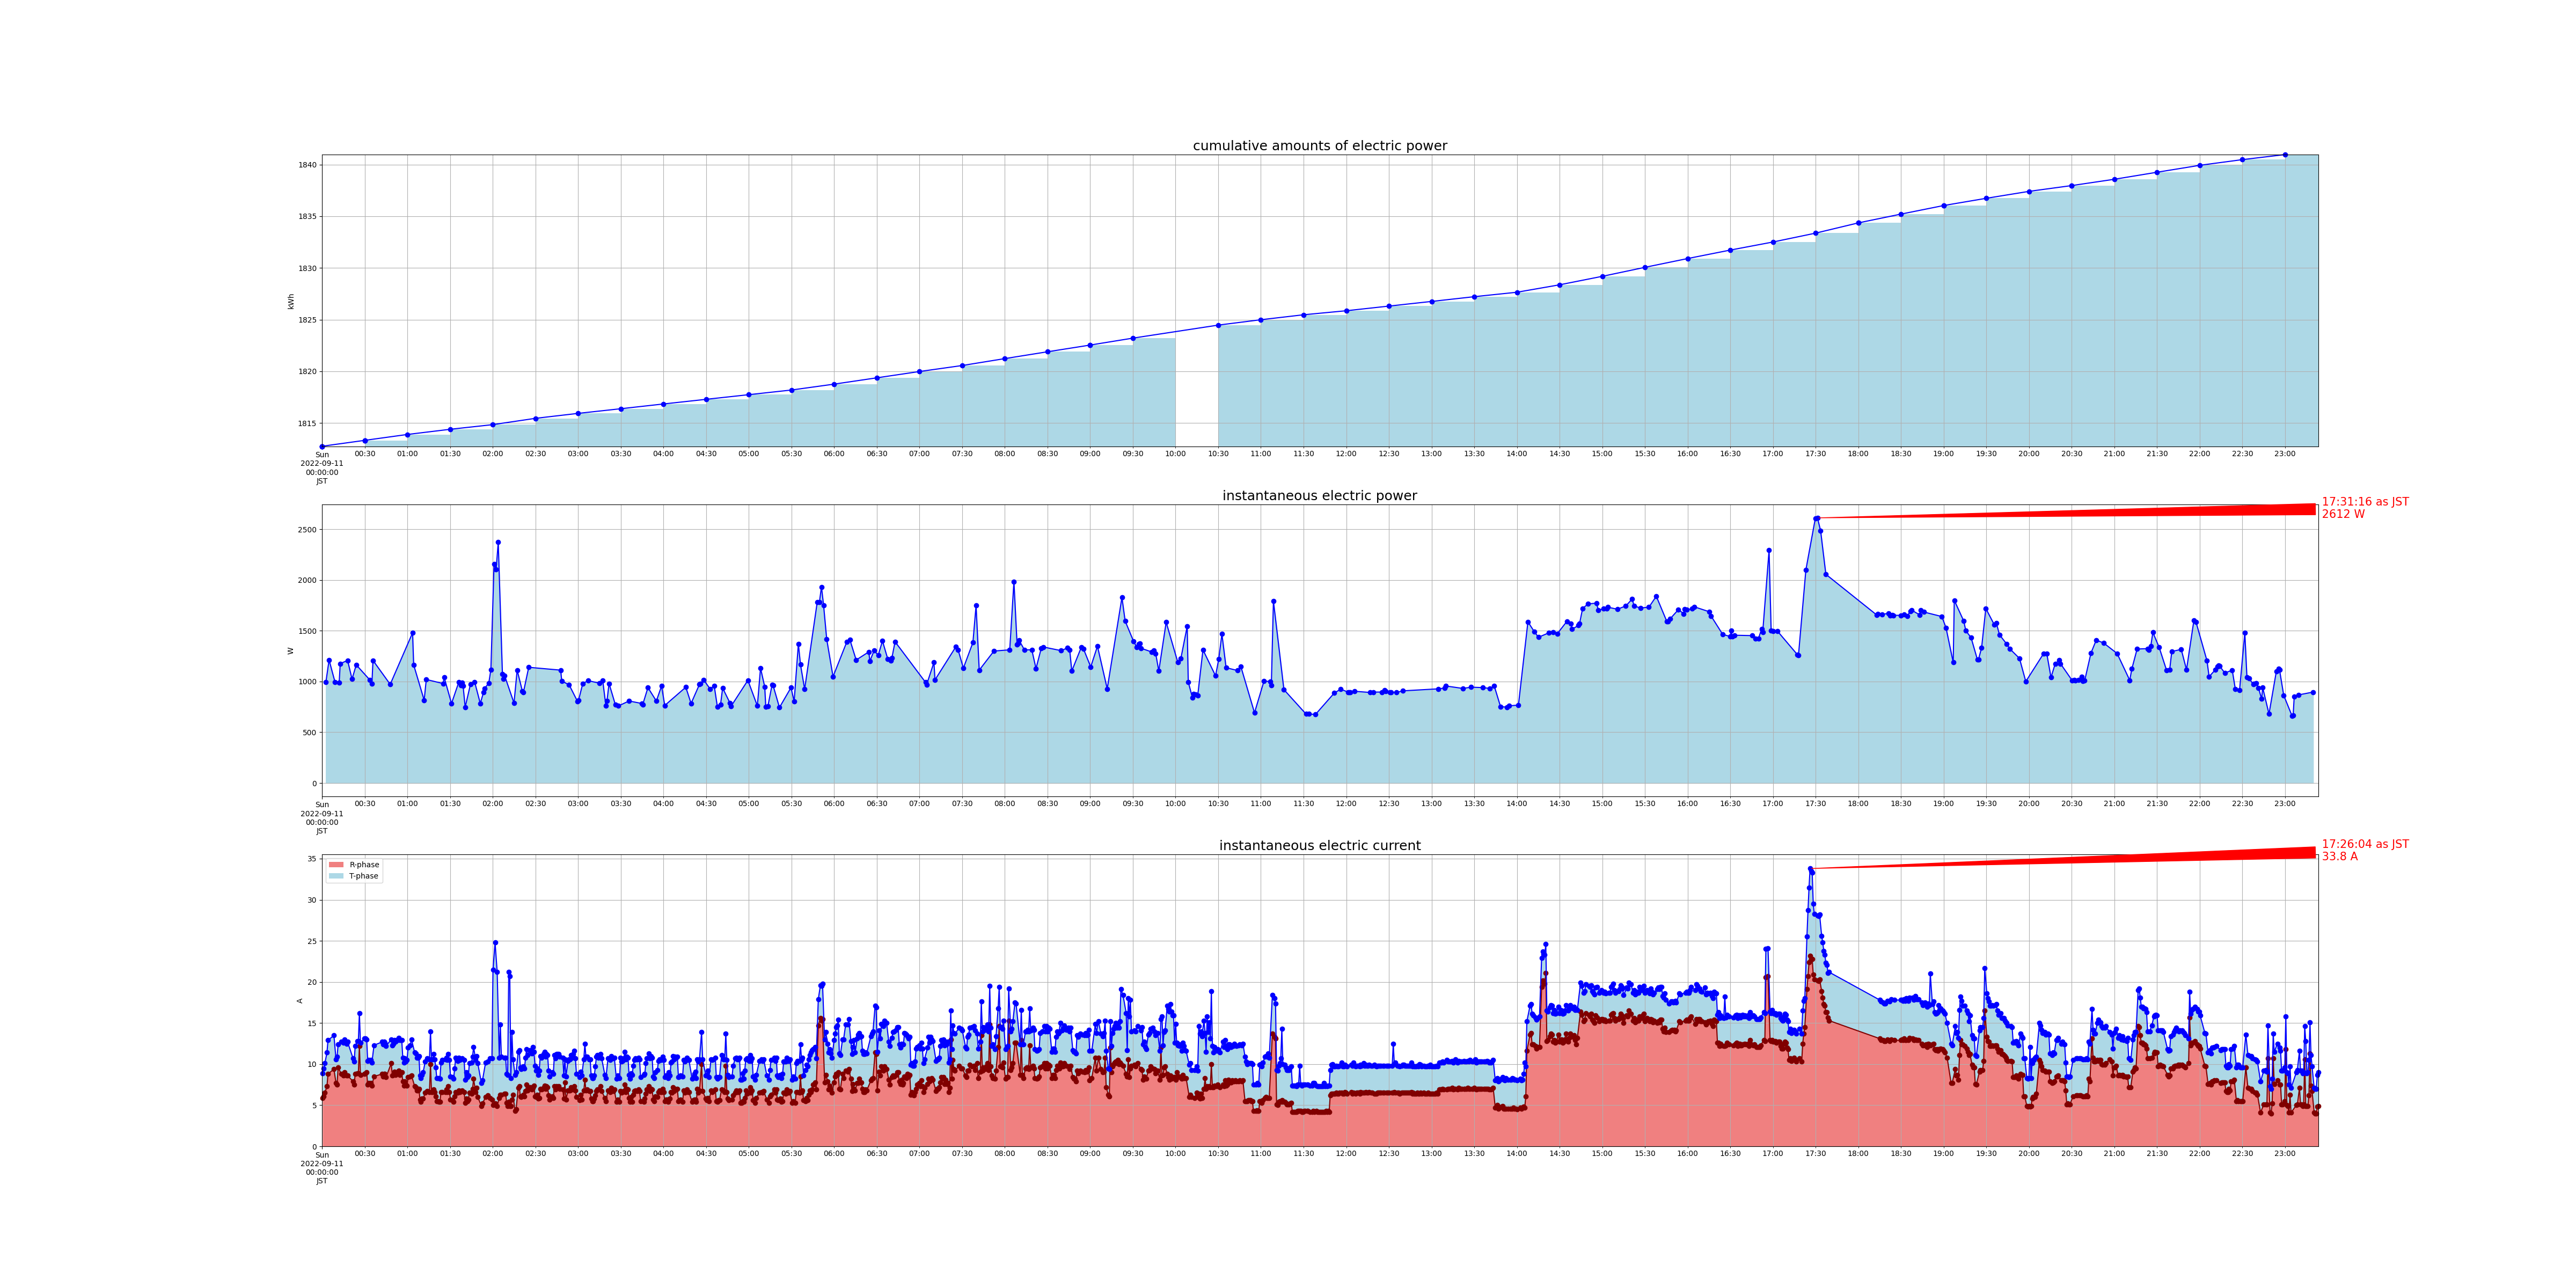

Values plotted in this chart, from the file beside it:
measured_at, sensor_id, cumlative_kwh, instant_watt, instant_ampere_R, instant_ampere_T
2022-09-11 00:00:32+09:00, smartmeter, , , 5.9, 3.0
2022-09-11 00:00:00+09:00, smartmeter, 1813, , , 
2022-09-11 00:01:16+09:00, smartmeter, , , 6.1, 3.4
2022-09-11 00:02:01+09:00, smartmeter, , , 6.5, 3.6
2022-09-11 00:02:45+09:00, smartmeter, , 996.0, , 
2022-09-11 00:03:29+09:00, smartmeter, , , 7.3, 4.1
2022-09-11 00:04:13+09:00, smartmeter, , , 8.8, 4.1
2022-09-11 00:04:58+09:00, smartmeter, , 1212, , 
2022-09-11 00:00:00+09:00, smartmeter, 1813, , , 
2022-09-11 00:08:23+09:00, smartmeter, , , 9.4, 4.1
2022-09-11 00:09:07+09:00, smartmeter, , 996.0, , 
2022-09-11 00:09:51+09:00, smartmeter, , , 7.7, 2.9
2022-09-11 00:10:36+09:00, smartmeter, , , 7.5, 3.4
2022-09-11 00:11:20+09:00, smartmeter, , , 9.6, 2.8
2022-09-11 00:12:04+09:00, smartmeter, , 988.0, , 
2022-09-11 00:12:49+09:00, smartmeter, , 1176, , 
2022-09-11 00:13:33+09:00, smartmeter, , , 8.8, 3.9
2022-09-11 00:15:02+09:00, smartmeter, , , 8.6, 4.0
2022-09-11 00:15:47+09:00, smartmeter, , , 9.0, 4.0
2022-09-11 00:16:31+09:00, smartmeter, , , 8.7, 3.9
2022-09-11 00:17:15+09:00, smartmeter, , , 8.6, 3.9
2022-09-11 00:17:59+09:00, smartmeter, , 1208, , 
2022-09-11 00:17:59+09:00, smartmeter, , , 8.6, 4.1
2022-09-11 00:00:00+09:00, smartmeter, 1813, , , 
2022-09-11 00:21:07+09:00, smartmeter, , 1024, , 
2022-09-11 00:21:52+09:00, smartmeter, , , 7.9, 2.8
2022-09-11 00:22:36+09:00, smartmeter, , , 7.5, 2.8
2022-09-11 00:23:20+09:00, smartmeter, , , 8.8, 3.4
2022-09-11 00:24:04+09:00, smartmeter, , 1164, , 
2022-09-11 00:24:49+09:00, smartmeter, , , 8.9, 3.9
2022-09-11 00:25:33+09:00, smartmeter, , , 8.9, 3.9
2022-09-11 00:26:17+09:00, smartmeter, , , 12.2, 4.0
2022-09-11 00:27:02+09:00, smartmeter, , , 8.7, 3.9
2022-09-11 00:00:00+09:00, smartmeter, 1813, , , 
2022-09-11 00:29:55+09:00, smartmeter, , , 8.8, 4.3
2022-09-11 00:30:39+09:00, smartmeter, , , 8.9, 4.2
2022-09-11 00:30:00+09:00, smartmeter, 1813, , , 
2022-09-11 00:31:24+09:00, smartmeter, , , 9.0, 4.0
2022-09-11 00:32:08+09:00, smartmeter, , , 7.5, 2.9
2022-09-11 00:32:52+09:00, smartmeter, , , 7.7, 2.8
2022-09-11 00:33:37+09:00, smartmeter, , 1016, , 
2022-09-11 00:34:21+09:00, smartmeter, , , 7.7, 2.8
2022-09-11 00:35:05+09:00, smartmeter, , 976.0, , 
2022-09-11 00:35:05+09:00, smartmeter, , , 7.4, 2.8
2022-09-11 00:35:50+09:00, smartmeter, , 1208, , 
2022-09-11 00:36:34+09:00, smartmeter, , , 8.5, 3.8
2022-09-11 00:30:00+09:00, smartmeter, 1813, , , 
2022-09-11 00:42:18+09:00, smartmeter, , , 8.8, 3.9
2022-09-11 00:42:59+09:00, smartmeter, , , 8.5, 3.9
2022-09-11 00:43:39+09:00, smartmeter, , , 8.8, 3.9
2022-09-11 00:44:19+09:00, smartmeter, , , 8.8, 3.8
2022-09-11 00:44:59+09:00, smartmeter, , , 8.4, 3.8
2022-09-11 00:30:00+09:00, smartmeter, 1813, , , 
2022-09-11 00:47:57+09:00, smartmeter, , 972.0, , 
2022-09-11 00:48:41+09:00, smartmeter, , , 10.1, 2.9
2022-09-11 00:49:25+09:00, smartmeter, , , 8.6, 3.7
2022-09-11 00:50:09+09:00, smartmeter, , , 8.7, 3.8
2022-09-11 00:50:54+09:00, smartmeter, , , 9.1, 3.8
2022-09-11 00:51:38+09:00, smartmeter, , , 8.7, 4.0
2022-09-11 00:52:22+09:00, smartmeter, , , 9.0, 3.9
... 1,787 more rows
